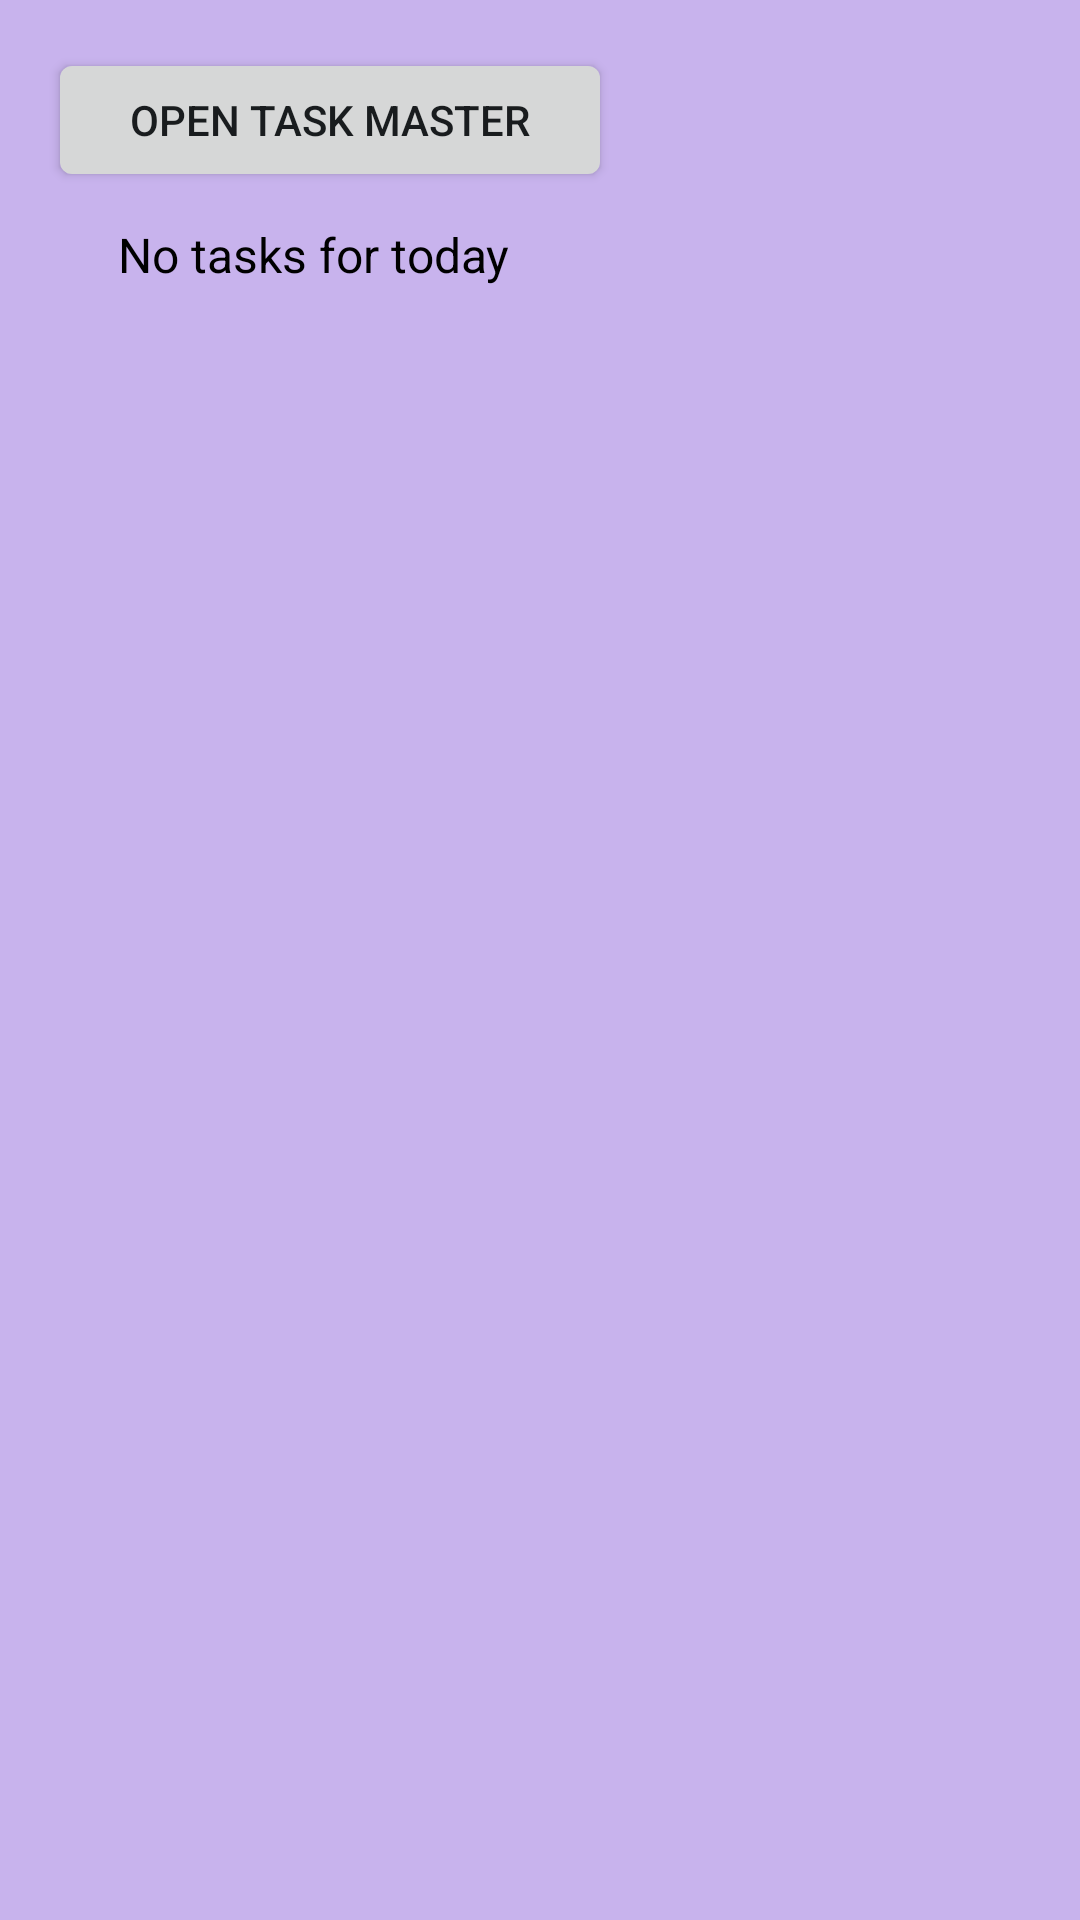

Produce the Android XML layout that renders to this screen, including the resource entries it uses.
<!-- AndroidManifest.xml: application theme Theme.TaskMaster -->
<!-- res/layout/task_widget.xml -->
<RelativeLayout xmlns:android="http://schemas.android.com/apk/res/android"
    style="@style/Widget.TaskMaster.AppWidget.Container"
    android:layout_width="match_parent"
    android:layout_height="match_parent"
    android:background="#C8B3ED"
    android:theme="@style/Theme.TaskMaster.AppWidgetContainer">

    <Button
        android:id="@+id/openWebButton"
        android:layout_width="188dp"
        android:layout_height="wrap_content"
        android:text="@string/appwidget_text" />

    <TextView
        android:id="@+id/textView19"
        android:layout_width="177dp"
        android:layout_height="wrap_content"
        android:layout_below="@id/openWebButton"
        android:layout_marginTop="10dp"
        android:text="No tasks for today"
        android:textAlignment="center"
        android:textColor="#000000"
        android:textSize="16sp" />
</RelativeLayout>
<!-- resources referenced by this layout -->
<resources>
  <string name="appwidget_text">Open Task Master</string>
  <style name="Theme.TaskMaster.AppWidgetContainer" parent="Theme.TaskMaster.AppWidgetContainerParent">
          
          <item name="appWidgetPadding">16dp</item>
      </style>
  <style name="Widget.TaskMaster.AppWidget.Container" parent="android:Widget">
          <item name="android:id">@android:id/background</item>
          <item name="android:background">?android:attr/colorBackground</item>
      </style>
  <style name="Theme.TaskMaster" parent="Base.Theme.TaskMaster" />
  <style name="Theme.TaskMaster.AppWidgetContainerParent" parent="@android:style/Theme.DeviceDefault">
          
          <item name="appWidgetRadius">16dp</item>
          
          <item name="appWidgetInnerRadius">8dp</item>
      </style>
  <style name="Base.Theme.TaskMaster" parent="Theme.Material3.DayNight.NoActionBar">
          
          
      </style>
</resources>
